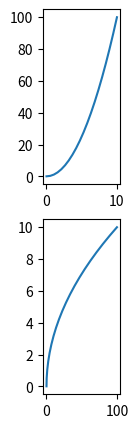

Python code for this plot:
import matplotlib.pyplot as plt
import numpy as np
import pandas as pd
x = np.linspace(0,10,20)
y = x*x
z = x+y
"""
fig = plt.figure(figsize=(3,3))#width,height
axes = fig.add_axes([0,0,1,1])
axes.plot(x,y)
"""
fig,axes = plt.subplots(2,1,figsize=(1,5))
axes[0].plot(x,y)
axes[1].plot(y,x)


plt.show()